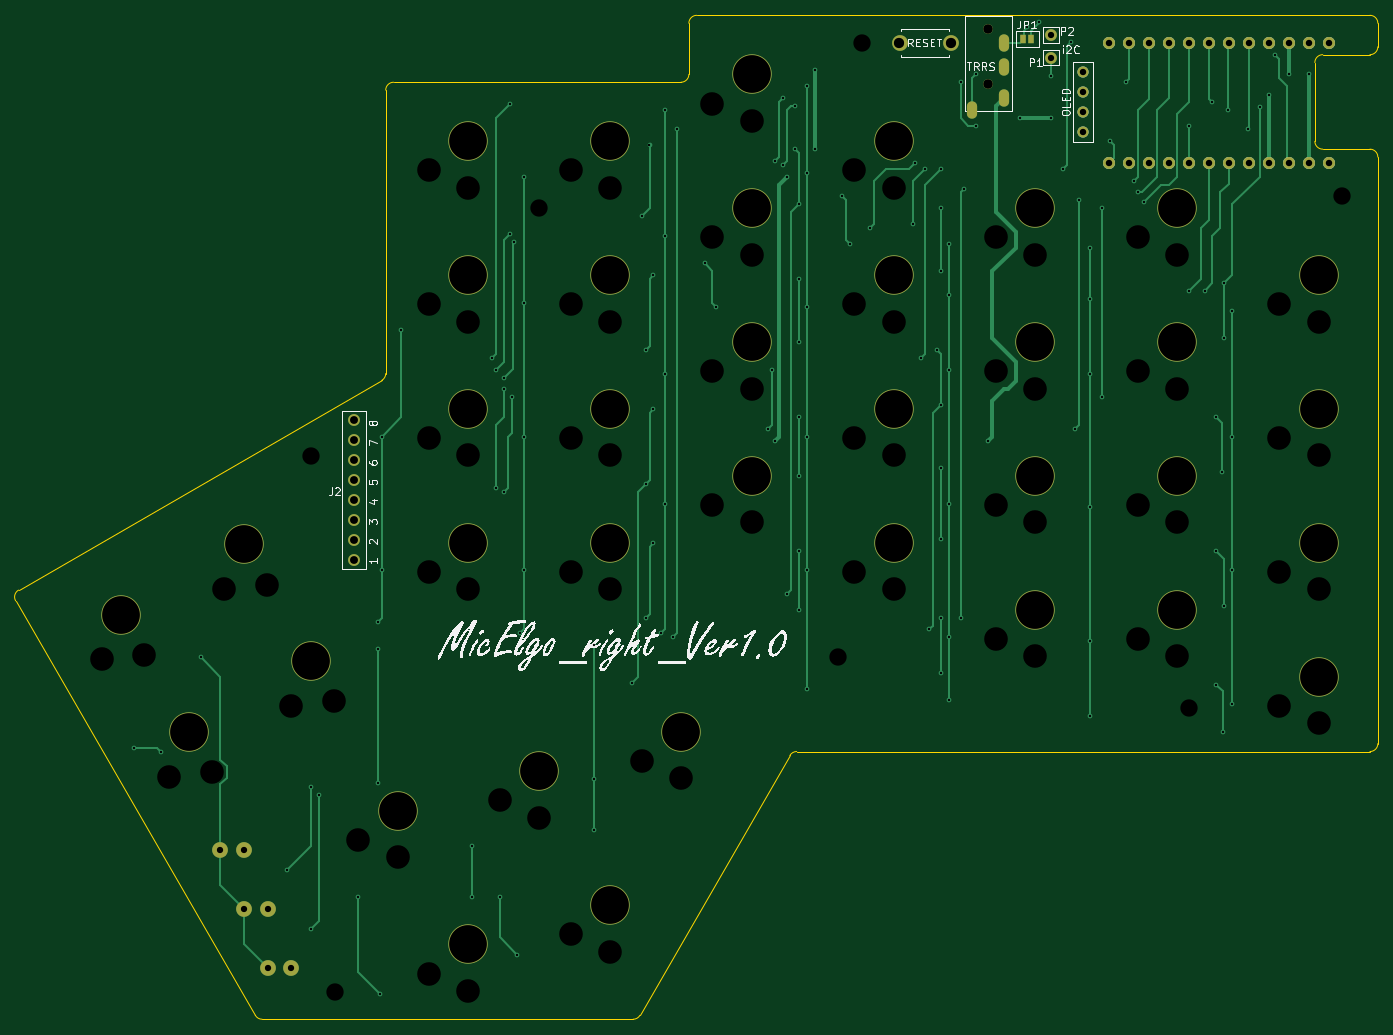
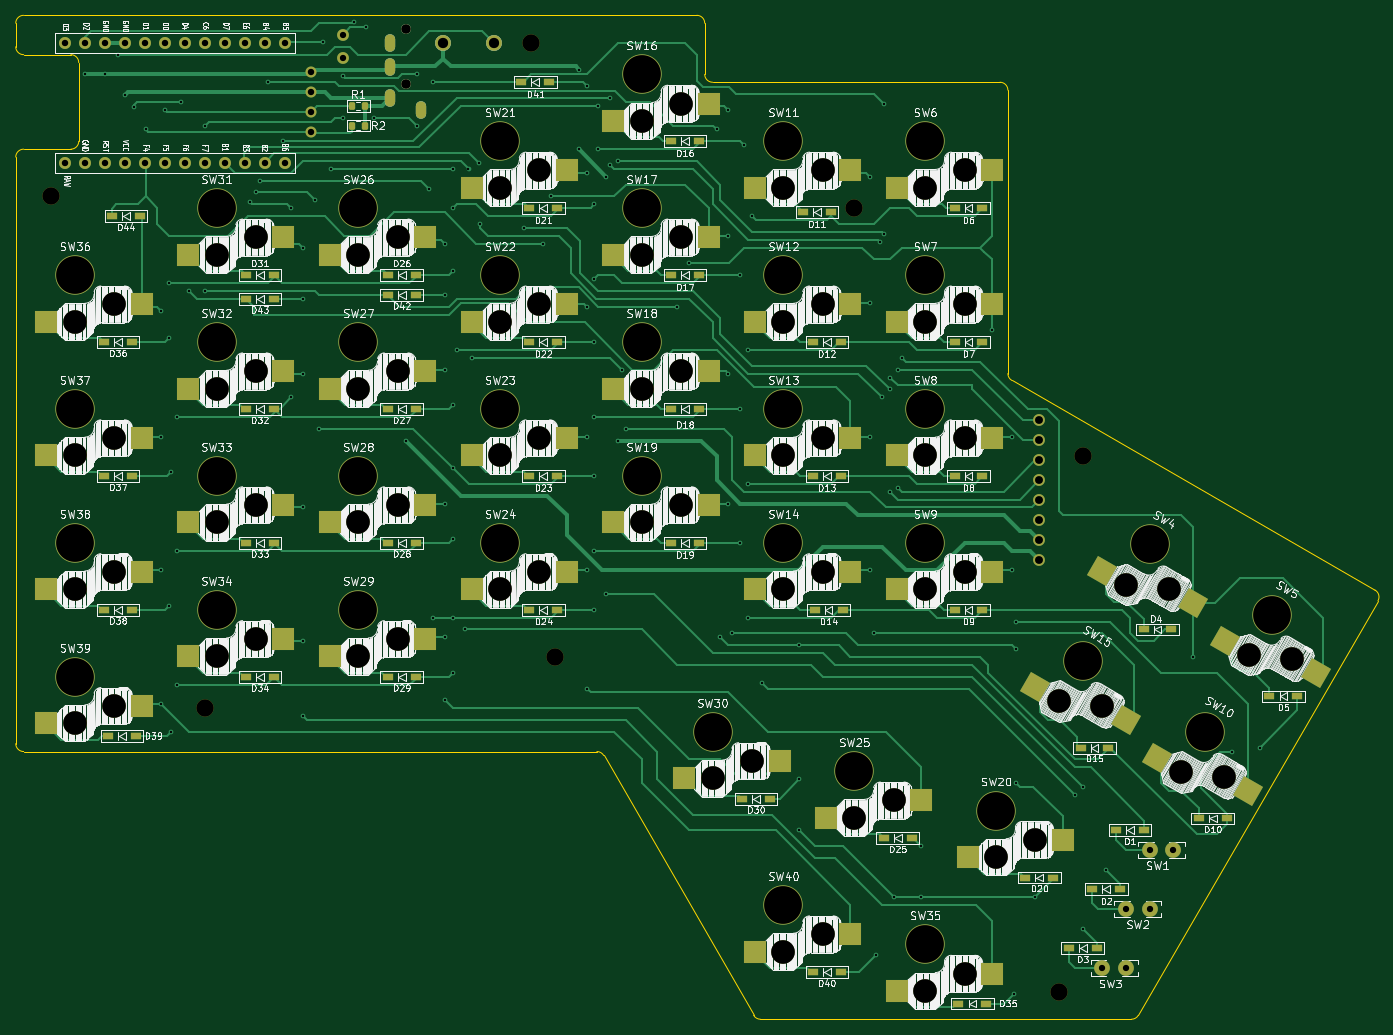
Circuit board: 9 layer files. Board 173.0 x 127.5 mm.
- bottom_copper: MicErgo_right-CuBottom.gbr (62934 bytes)
- top_copper: MicErgo_right-CuTop.gbr (23573 bytes)
- outline: MicErgo_right-EdgeCuts.gbr (2378 bytes)
- bottom_mask: MicErgo_right-MaskBottom.gbr (13651 bytes)
- top_mask: MicErgo_right-MaskTop.gbr (4120 bytes)
- drill: MicErgo_right-NPTH.drl (2542 bytes)
- drill: MicErgo_right-PTH.drl (4226 bytes)
- bottom_silk: MicErgo_right-SilkBottom.gbr (404300 bytes)
- top_silk: MicErgo_right-SilkTop.gbr (55381 bytes)

=== bottom_copper: MicErgo_right-CuBottom.gbr (62934 bytes, source omitted) ===
=== top_copper: MicErgo_right-CuTop.gbr (23573 bytes, source omitted) ===
=== outline: MicErgo_right-EdgeCuts.gbr ===
%TF.GenerationSoftware,KiCad,Pcbnew,9.0.5*%
%TF.CreationDate,2026-02-28T21:51:56+09:00*%
%TF.ProjectId,MicErgo_right,4d696345-7267-46f5-9f72-696768742e6b,rev?*%
%TF.SameCoordinates,Original*%
%TF.FileFunction,Profile,NP*%
%FSLAX46Y46*%
G04 Gerber Fmt 4.6, Leading zero omitted, Abs format (unit mm)*
G04 Created by KiCad (PCBNEW 9.0.5) date 2026-02-28 21:51:56*
%MOMM*%
%LPD*%
G01*
G04 APERTURE LIST*
%TA.AperFunction,Profile*%
%ADD10C,0.050000*%
%TD*%
G04 APERTURE END LIST*
D10*
X120922436Y-161500000D02*
X73801400Y-161500000D01*
X214500000Y-127499999D02*
X141692949Y-127499999D01*
X208500000Y-51000000D02*
X214500000Y-51000000D01*
X121788622Y-160999722D02*
X140826763Y-128000277D01*
X42500914Y-108366287D02*
G75*
G02*
X42866620Y-106999663I865686J500587D01*
G01*
X128000000Y-41500000D02*
X128000000Y-35000000D01*
X73801400Y-161500000D02*
G75*
G02*
X72935705Y-161000572I0J1000000D01*
G01*
X89500000Y-43500000D02*
G75*
G02*
X90500000Y-42500000I1000000J0D01*
G01*
X89500000Y-79499954D02*
G75*
G02*
X89000000Y-80366025I-1000000J-46D01*
G01*
X215500000Y-38000000D02*
G75*
G02*
X214500000Y-39000000I-1000000J0D01*
G01*
X214500000Y-51000000D02*
G75*
G02*
X215500000Y-52000000I0J-1000000D01*
G01*
X208500000Y-51000000D02*
G75*
G02*
X207500000Y-50000000I0J1000000D01*
G01*
X207500000Y-40000000D02*
G75*
G02*
X208500000Y-39000000I1000000J0D01*
G01*
X207500000Y-40000000D02*
X207500000Y-50000000D01*
X140826763Y-128000277D02*
G75*
G02*
X141692949Y-127500005I866237J-499823D01*
G01*
X215500000Y-126500000D02*
G75*
G02*
X214500000Y-127500000I-1000000J0D01*
G01*
X42500914Y-108366287D02*
X72935705Y-161000572D01*
X214500000Y-39000000D02*
X208500000Y-39000000D01*
X215500000Y-126500000D02*
X215500000Y-52000000D01*
X214500000Y-34000000D02*
G75*
G02*
X215500000Y-35000000I0J-1000000D01*
G01*
X89500000Y-43500000D02*
X89500000Y-79499954D01*
X128000000Y-35000000D02*
G75*
G02*
X129000000Y-34000000I1000000J0D01*
G01*
X128000000Y-41500000D02*
G75*
G02*
X127000000Y-42500000I-1000000J0D01*
G01*
X215500000Y-38000000D02*
X215500000Y-35000000D01*
X121788622Y-160999722D02*
G75*
G02*
X120922436Y-161499995I-866122J499622D01*
G01*
X42866629Y-106999678D02*
X88999980Y-80365991D01*
X129000000Y-34000000D02*
X214500000Y-34000000D01*
X90500000Y-42500000D02*
X127000000Y-42500000D01*
M02*

=== bottom_mask: MicErgo_right-MaskBottom.gbr (13651 bytes, source omitted) ===
=== top_mask: MicErgo_right-MaskTop.gbr ===
%TF.GenerationSoftware,KiCad,Pcbnew,9.0.5*%
%TF.CreationDate,2026-02-28T21:51:56+09:00*%
%TF.ProjectId,MicErgo_right,4d696345-7267-46f5-9f72-696768742e6b,rev?*%
%TF.SameCoordinates,Original*%
%TF.FileFunction,Soldermask,Top*%
%TF.FilePolarity,Negative*%
%FSLAX46Y46*%
G04 Gerber Fmt 4.6, Leading zero omitted, Abs format (unit mm)*
G04 Created by KiCad (PCBNEW 9.0.5) date 2026-02-28 21:51:56*
%MOMM*%
%LPD*%
G01*
G04 APERTURE LIST*
%ADD10C,1.500000*%
%ADD11R,0.700000X1.200000*%
%ADD12C,1.524000*%
%ADD13C,1.397000*%
%ADD14C,5.000000*%
%ADD15C,2.000000*%
%ADD16C,1.210000*%
%ADD17O,1.300000X2.200000*%
G04 APERTURE END LIST*
D10*
%TO.C,P1*%
X173990000Y-39370000D03*
%TD*%
D11*
%TO.C,JP1*%
X170492800Y-37007800D03*
X171492800Y-37007800D03*
%TD*%
D12*
%TO.C,U1*%
X209280000Y-37500000D03*
X206740000Y-37500000D03*
X204200000Y-37500000D03*
X201660000Y-37500000D03*
X199120000Y-37500000D03*
X196580000Y-37500000D03*
X194040000Y-37500000D03*
X191500000Y-37500000D03*
X188960000Y-37500000D03*
X186420000Y-37500000D03*
X183880000Y-37500000D03*
X181340000Y-37500000D03*
X181340000Y-52740000D03*
X183880000Y-52740000D03*
X186420000Y-52740000D03*
X188960000Y-52740000D03*
X191500000Y-52740000D03*
X194040000Y-52740000D03*
X196580000Y-52740000D03*
X199120000Y-52740000D03*
X201660000Y-52740000D03*
X204200000Y-52740000D03*
X206740000Y-52740000D03*
X209280000Y-52740000D03*
%TD*%
D10*
%TO.C,P2*%
X173990000Y-36499800D03*
%TD*%
D13*
%TO.C,OL1*%
X178000000Y-48810000D03*
X178000000Y-46270000D03*
X178000000Y-43730000D03*
X178000000Y-41190000D03*
%TD*%
D10*
%TO.C,J2*%
X85500000Y-103200000D03*
X85500000Y-100660000D03*
X85500000Y-98120000D03*
X85500000Y-95580000D03*
X85500000Y-93040000D03*
X85500000Y-90500000D03*
X85500000Y-87960000D03*
X85500000Y-85420000D03*
%TD*%
D14*
%TO.C,SW38*%
X208000000Y-101000000D03*
%TD*%
%TO.C,SW32*%
X190000000Y-75500000D03*
%TD*%
D15*
%TO.C,SW2*%
X71500000Y-147500000D03*
X74500000Y-147500000D03*
%TD*%
D14*
%TO.C,SW13*%
X118000000Y-84000000D03*
%TD*%
%TO.C,SW20*%
X91000000Y-135000000D03*
%TD*%
%TO.C,SW27*%
X172000000Y-75500000D03*
%TD*%
%TO.C,SW40*%
X118000000Y-147000000D03*
%TD*%
%TO.C,SW11*%
X118000000Y-50000000D03*
%TD*%
%TO.C,SW25*%
X109000000Y-130000000D03*
%TD*%
%TO.C,SW22*%
X154000000Y-67000000D03*
%TD*%
D15*
%TO.C,SW1*%
X68500000Y-140000000D03*
X71500000Y-140000000D03*
%TD*%
D14*
%TO.C,SW4*%
X71500000Y-101200000D03*
%TD*%
%TO.C,SW21*%
X154000000Y-50000000D03*
%TD*%
%TO.C,SW9*%
X100000000Y-101000000D03*
%TD*%
%TO.C,SW8*%
X100000000Y-84000000D03*
%TD*%
%TO.C,SW15*%
X80000000Y-116000000D03*
%TD*%
%TO.C,SW33*%
X190000000Y-92500000D03*
%TD*%
%TO.C,SW28*%
X172000000Y-92500000D03*
%TD*%
%TO.C,SW18*%
X136000000Y-75500000D03*
%TD*%
%TO.C,SW31*%
X190000000Y-58500000D03*
%TD*%
%TO.C,SW5*%
X55900000Y-110100000D03*
%TD*%
D15*
%TO.C,SW00*%
X154750000Y-37500000D03*
X161250000Y-37500000D03*
%TD*%
D14*
%TO.C,SW34*%
X190000000Y-109500000D03*
%TD*%
%TO.C,SW30*%
X127000000Y-125000000D03*
%TD*%
%TO.C,SW6*%
X100000000Y-50000000D03*
%TD*%
%TO.C,SW24*%
X154000000Y-101000000D03*
%TD*%
%TO.C,SW12*%
X118000000Y-67000000D03*
%TD*%
D15*
%TO.C,SW3*%
X74500000Y-155000000D03*
X77500000Y-155000000D03*
%TD*%
D14*
%TO.C,SW7*%
X100000000Y-67000000D03*
%TD*%
%TO.C,SW19*%
X136000000Y-92500000D03*
%TD*%
%TO.C,SW16*%
X136000000Y-41500000D03*
%TD*%
%TO.C,SW10*%
X64500000Y-125000000D03*
%TD*%
%TO.C,SW14*%
X118000000Y-101000000D03*
%TD*%
%TO.C,SW35*%
X100000000Y-152000000D03*
%TD*%
%TO.C,SW39*%
X208000000Y-118000000D03*
%TD*%
D16*
%TO.C,J1*%
X165989000Y-42708200D03*
X165989000Y-35708200D03*
D17*
X163989000Y-46008200D03*
X167989000Y-37508200D03*
X167989000Y-40508200D03*
X167989000Y-44508200D03*
%TD*%
D14*
%TO.C,SW23*%
X154000000Y-84000000D03*
%TD*%
%TO.C,SW36*%
X208000000Y-67000000D03*
%TD*%
%TO.C,SW37*%
X208000000Y-84000000D03*
%TD*%
%TO.C,SW26*%
X172000000Y-58500000D03*
%TD*%
%TO.C,SW17*%
X136000000Y-58500000D03*
%TD*%
%TO.C,SW29*%
X172000000Y-109500000D03*
%TD*%
M02*

=== drill: MicErgo_right-NPTH.drl ===
M48
; DRILL file {KiCad 9.0.5} date 2026-02-28T21:51:56+0900
; FORMAT={-:-/ absolute / inch / decimal}
; #@! TF.CreationDate,2026-02-28T21:51:56+09:00
; #@! TF.GenerationSoftware,Kicad,Pcbnew,9.0.5
; #@! TF.FileFunction,NonPlated,1,2,NPTH
FMAT,2
INCH
; #@! TA.AperFunction,NonPlated,NPTH,ComponentDrill
T1C0.0472
; #@! TA.AperFunction,NonPlated,NPTH,ComponentDrill
T2C0.0866
; #@! TA.AperFunction,NonPlated,NPTH,ComponentDrill
T3C0.1181
; #@! TA.AperFunction,NonPlated,NPTH,ComponentDrill
T4C0.1890
%
G90
G05
T1
X6.535Y-1.4058
X6.535Y-1.6814
T2
X3.1496Y-3.5433
X3.2677Y-6.2205
X4.2913Y-2.3031
X5.7874Y-4.5472
X5.9055Y-1.4764
X7.5394Y-4.8031
X8.3071Y-2.2441
T3
X2.1031Y-4.5592
X2.3169Y-4.5358
X2.4417Y-5.1458
X2.6555Y-5.1224
X2.7173Y-4.2088
X2.9311Y-4.1854
X3.052Y-4.7915
X3.2657Y-4.7681
X3.3858Y-5.4606
X3.5827Y-5.5472
X3.7402Y-2.1142
X3.7402Y-2.7835
X3.7402Y-3.4528
X3.7402Y-4.122
X3.7402Y-6.1299
X3.937Y-2.2008
X3.937Y-2.8701
X3.937Y-3.5394
X3.937Y-4.2087
X3.937Y-6.2165
X4.0945Y-5.2638
X4.2913Y-5.3504
X4.4488Y-2.1142
X4.4488Y-2.7835
X4.4488Y-3.4528
X4.4488Y-4.122
X4.4488Y-5.9331
X4.6457Y-2.2008
X4.6457Y-2.8701
X4.6457Y-3.5394
X4.6457Y-4.2087
X4.6457Y-6.0197
X4.8031Y-5.0669
X5.0Y-5.1535
X5.1575Y-1.7795
X5.1575Y-2.4488
X5.1575Y-3.1181
X5.1575Y-3.7874
X5.3543Y-1.8661
X5.3543Y-2.5354
X5.3543Y-3.2047
X5.3543Y-3.874
X5.8661Y-2.1142
X5.8661Y-2.7835
X5.8661Y-3.4528
X5.8661Y-4.122
X6.063Y-2.2008
X6.063Y-2.8701
X6.063Y-3.5394
X6.063Y-4.2087
X6.5748Y-2.4488
X6.5748Y-3.1181
X6.5748Y-3.7874
X6.5748Y-4.4567
X6.7717Y-2.5354
X6.7717Y-3.2047
X6.7717Y-3.874
X6.7717Y-4.5433
X7.2835Y-2.4488
X7.2835Y-3.1181
X7.2835Y-3.7874
X7.2835Y-4.4567
X7.4803Y-2.5354
X7.4803Y-3.2047
X7.4803Y-3.874
X7.4803Y-4.5433
X7.9921Y-2.7835
X7.9921Y-3.4528
X7.9921Y-4.122
X7.9921Y-4.7913
X8.189Y-2.8701
X8.189Y-3.5394
X8.189Y-4.2087
X8.189Y-4.878
T4
X2.2008Y-4.3346
X2.5394Y-4.9213
X2.815Y-3.9843
X3.1496Y-4.5669
X3.5827Y-5.315
X3.937Y-1.9685
X3.937Y-2.6378
X3.937Y-3.3071
X3.937Y-3.9764
X3.937Y-5.9843
X4.2913Y-5.1181
X4.6457Y-1.9685
X4.6457Y-2.6378
X4.6457Y-3.3071
X4.6457Y-3.9764
X4.6457Y-5.7874
X5.0Y-4.9213
X5.3543Y-1.6339
X5.3543Y-2.3031
X5.3543Y-2.9724
X5.3543Y-3.6417
X6.063Y-1.9685
X6.063Y-2.6378
X6.063Y-3.3071
X6.063Y-3.9764
X6.7717Y-2.3031
X6.7717Y-2.9724
X6.7717Y-3.6417
X6.7717Y-4.311
X7.4803Y-2.3031
X7.4803Y-2.9724
X7.4803Y-3.6417
X7.4803Y-4.311
X8.189Y-2.6378
X8.189Y-3.3071
X8.189Y-3.9764
X8.189Y-4.6457
M30

=== drill: MicErgo_right-PTH.drl ===
M48
; DRILL file {KiCad 9.0.5} date 2026-02-28T21:51:56+0900
; FORMAT={-:-/ absolute / inch / decimal}
; #@! TF.CreationDate,2026-02-28T21:51:56+09:00
; #@! TF.GenerationSoftware,Kicad,Pcbnew,9.0.5
; #@! TF.FileFunction,Plated,1,2,PTH
FMAT,2
INCH
; #@! TA.AperFunction,Plated,PTH,ViaDrill
T1C0.0118
; #@! TA.AperFunction,Plated,PTH,ComponentDrill
T2C0.0236
; #@! TA.AperFunction,Plated,PTH,ComponentDrill
T3C0.0315
; #@! TA.AperFunction,Plated,PTH,ComponentDrill
T4C0.0320
; #@! TA.AperFunction,Plated,PTH,ComponentDrill
T5C0.0394
; #@! TA.AperFunction,Plated,PTH,ComponentDrill
T6C0.0512
%
G90
G05
T1
X2.2638Y-5.0
X2.4016Y-5.0197
X2.5984Y-4.5472
X3.0315Y-5.6102
X3.1496Y-5.1969
X3.1496Y-5.9055
X3.189Y-5.2362
X3.3858Y-5.748
X3.4843Y-4.3701
X3.4843Y-4.5079
X3.4843Y-5.1772
X3.4941Y-6.2303
X3.5039Y-3.4449
X3.5039Y-4.1142
X3.6024Y-2.9134
X3.9567Y-5.4921
X3.9567Y-5.748
X4.0551Y-3.0512
X4.0748Y-3.1102
X4.0748Y-3.7008
X4.0945Y-5.748
X4.1142Y-3.1496
X4.1142Y-3.2087
X4.1142Y-3.7205
X4.1437Y-1.7815
X4.1437Y-2.4311
X4.1535Y-3.248
X4.1634Y-2.4705
X4.1809Y-6.0357
X4.1929Y-4.4291
X4.2126Y-2.1457
X4.2126Y-2.7756
X4.2126Y-3.4449
X4.2126Y-4.1142
X4.5669Y-4.4882
X4.5669Y-5.1575
X4.5669Y-5.4134
X4.7539Y-4.6752
X4.8031Y-2.3425
X4.8228Y-3.0118
X4.8228Y-3.6811
X4.8228Y-4.3504
X4.8425Y-1.9882
X4.8622Y-2.6378
X4.8622Y-3.3071
X4.8622Y-3.9764
X4.9016Y-4.4291
X4.9213Y-1.811
X4.9213Y-2.4409
X4.9213Y-3.1299
X4.9213Y-3.7795
X4.9606Y-4.4488
X4.9803Y-1.9094
X5.1181Y-2.5787
X5.1772Y-2.7953
X5.4331Y-3.4055
X5.4528Y-3.1102
X5.4724Y-2.0669
X5.4724Y-3.4646
X5.5118Y-1.752
X5.5118Y-2.0866
X5.5315Y-2.1457
X5.5315Y-4.2323
X5.5709Y-1.7913
X5.5709Y-2.0079
X5.5906Y-2.2835
X5.5906Y-2.6575
X5.5906Y-2.9724
X5.5906Y-3.3465
X5.5906Y-3.6417
X5.5906Y-4.0157
X5.5906Y-4.311
X5.6299Y-1.6929
X5.6299Y-2.126
X5.6299Y-2.7953
X5.6299Y-3.4449
X5.6299Y-4.1142
X5.6299Y-4.7047
X5.6693Y-1.6102
X5.6693Y-2.0079
X5.8071Y-2.2441
X5.8465Y-2.4803
X5.9449Y-2.4016
X6.1614Y-2.3819
X6.1693Y-2.0788
X6.2008Y-3.0512
X6.2205Y-2.1063
X6.2402Y-4.4094
X6.2795Y-3.0118
X6.2992Y-2.1063
X6.2992Y-2.3031
X6.2992Y-2.6181
X6.2992Y-3.2874
X6.2992Y-3.6024
X6.2992Y-3.9567
X6.2992Y-4.3504
X6.2992Y-4.626
X6.3386Y-2.4803
X6.3386Y-2.7362
X6.3386Y-3.1102
X6.3386Y-3.7795
X6.3386Y-4.4488
X6.3386Y-4.7638
X6.3976Y-1.6732
X6.3976Y-4.3504
X6.4173Y-2.2047
X6.4764Y-1.6339
X6.4764Y-1.8898
X6.5354Y-3.4646
X6.6929Y-1.8504
X6.7323Y-1.3976
X6.7913Y-1.374
X6.85Y-1.6437
X6.8504Y-1.8504
X6.9094Y-2.1063
X6.9488Y-1.4724
X6.9685Y-3.4055
X6.9882Y-2.2638
X7.0472Y-2.5
X7.0472Y-2.7559
X7.0472Y-3.1299
X7.0472Y-3.7992
X7.0472Y-4.4685
X7.0472Y-4.8425
X7.1063Y-2.3031
X7.1063Y-3.248
X7.1457Y-1.9685
X7.2244Y-1.6732
X7.2638Y-2.1654
X7.2835Y-2.2244
X7.313Y-2.2736
X7.5394Y-1.8898
X7.5394Y-2.7165
X7.6181Y-2.7165
X7.6575Y-1.7717
X7.6772Y-3.3465
X7.6772Y-4.0157
X7.6772Y-4.685
X7.7067Y-3.622
X7.7077Y-4.9213
X7.7165Y-2.6772
X7.7165Y-2.9528
X7.7165Y-4.2913
X7.7362Y-1.811
X7.7559Y-2.815
X7.7559Y-3.4449
X7.7559Y-4.1142
X7.7559Y-4.7835
X7.8346Y-1.9094
X7.8937Y-1.7952
X7.9394Y-1.7386
X7.9724Y-1.5354
X8.0394Y-1.6339
X8.1378Y-1.6339
T3
X2.6969Y-5.5118
X2.815Y-5.5118
X2.815Y-5.8071
X2.9331Y-5.8071
X2.9331Y-6.1024
X3.0512Y-6.1024
X6.85Y-1.437
X6.85Y-1.55
T4
X7.0079Y-1.6217
X7.0079Y-1.7217
X7.0079Y-1.8217
X7.0079Y-1.9217
X7.1394Y-1.4764
X7.1394Y-2.0764
X7.2394Y-1.4764
X7.2394Y-2.0764
X7.3394Y-1.4764
X7.3394Y-2.0764
X7.4394Y-1.4764
X7.4394Y-2.0764
X7.5394Y-1.4764
X7.5394Y-2.0764
X7.6394Y-1.4764
X7.6394Y-2.0764
X7.7394Y-1.4764
X7.7394Y-2.0764
X7.8394Y-1.4764
X7.8394Y-2.0764
X7.9394Y-1.4764
X7.9394Y-2.0764
X8.0394Y-1.4764
X8.0394Y-2.0764
X8.1394Y-1.4764
X8.1394Y-2.0764
X8.2394Y-1.4764
X8.2394Y-2.0764
T5
X3.3661Y-3.363
X3.3661Y-3.463
X3.3661Y-3.563
X3.3661Y-3.663
X3.3661Y-3.763
X3.3661Y-3.863
X3.3661Y-3.963
X3.3661Y-4.063
T6
X6.0925Y-1.4764
X6.3484Y-1.4764
T2
G00X6.4563Y-1.8291
M15
G01X6.4563Y-1.7936
M16
G05
G00X6.6137Y-1.4944
M15
G01X6.6137Y-1.459
M16
G05
G00X6.6137Y-1.6125
M15
G01X6.6137Y-1.5771
M16
G05
G00X6.6137Y-1.77
M15
G01X6.6137Y-1.7346
M16
G05
M30

=== bottom_silk: MicErgo_right-SilkBottom.gbr (404300 bytes, source omitted) ===
=== top_silk: MicErgo_right-SilkTop.gbr (55381 bytes, source omitted) ===
